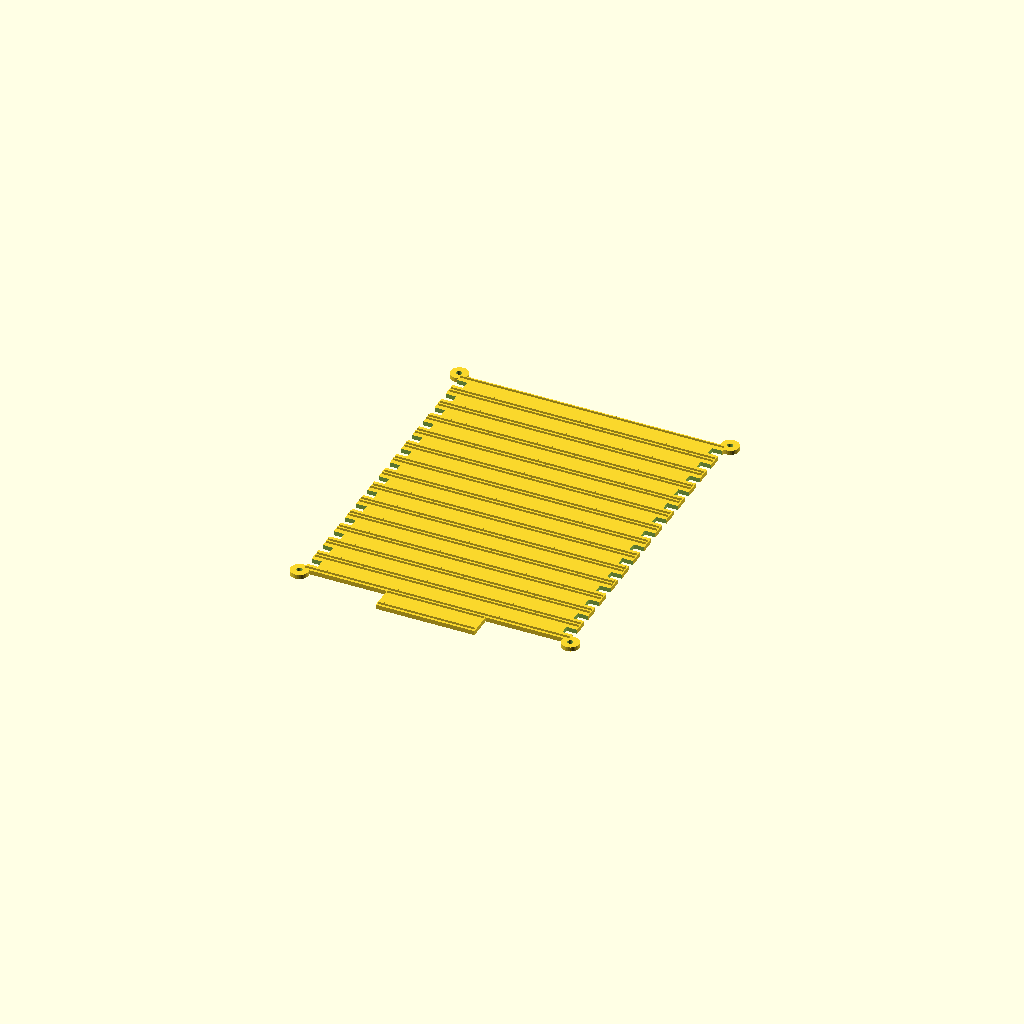
Cell 1: the model at its default parameters.
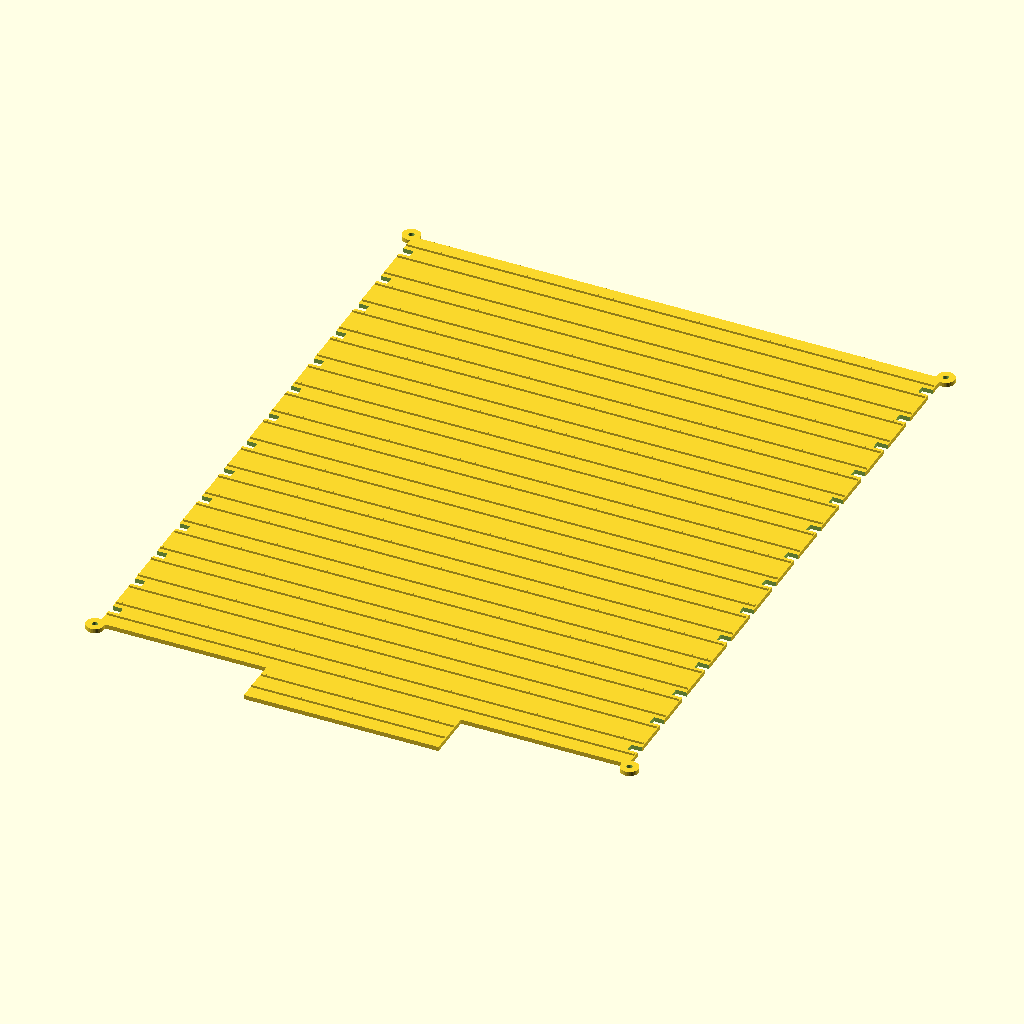
Cell 2 — led_pitch set to 27.027, the other parameters unchanged.
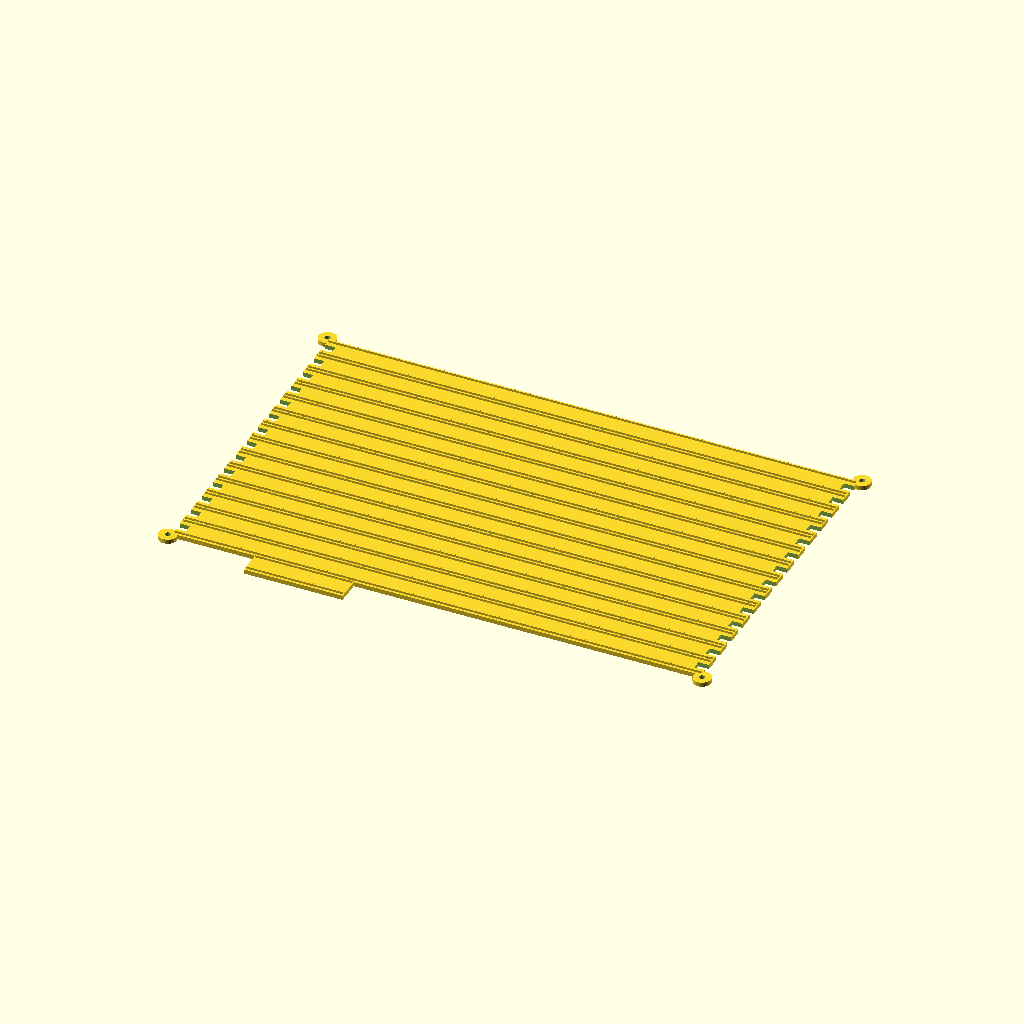
Cell 3: the same model with cols = 22.
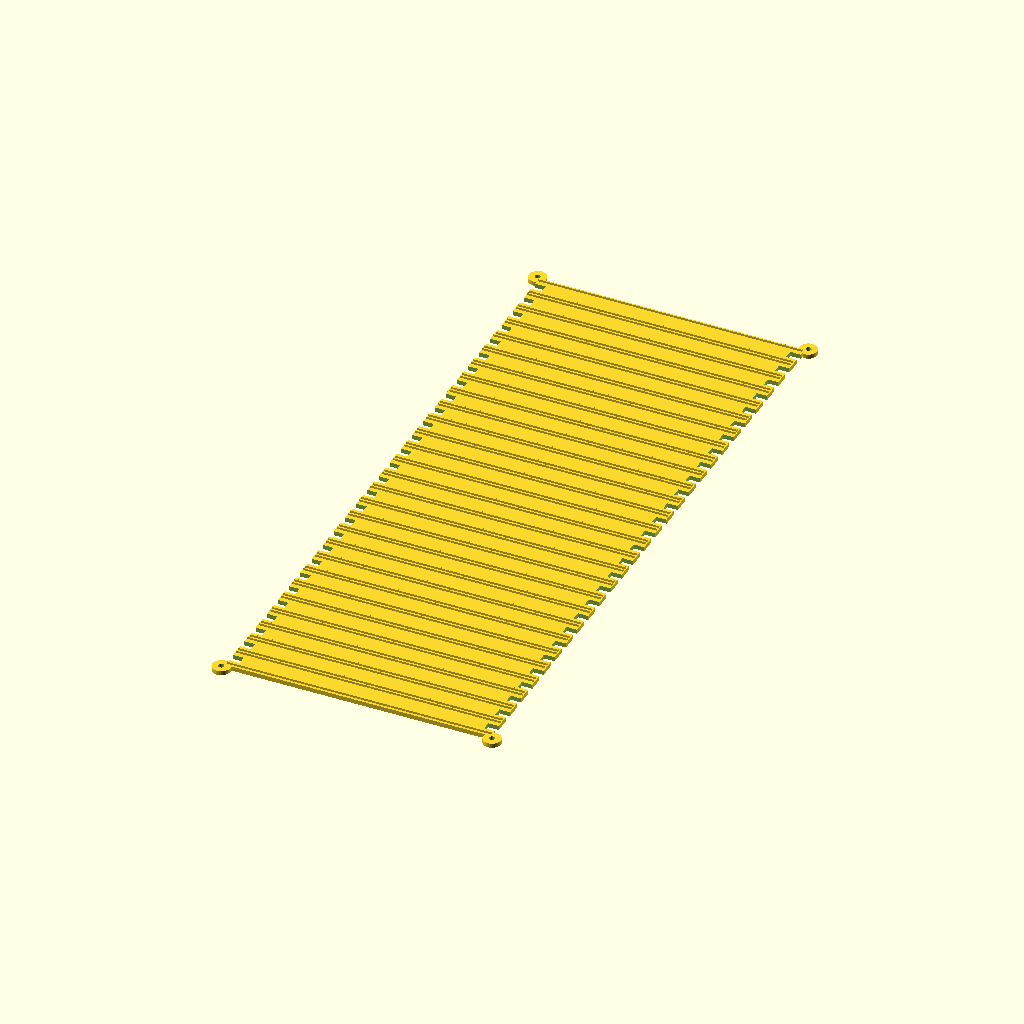
Cell 4 — rows set to 28, the other parameters unchanged.
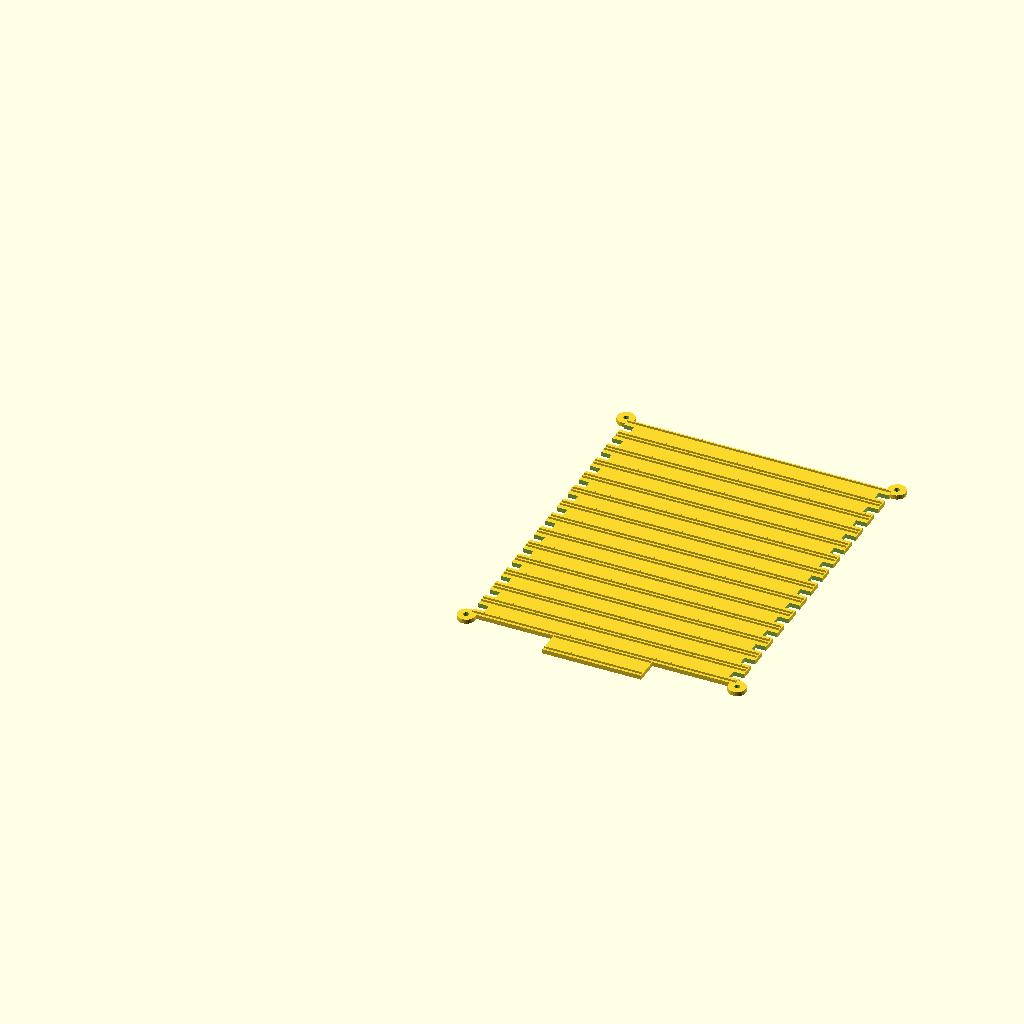
Cell 5: the same model with box_w = 376.
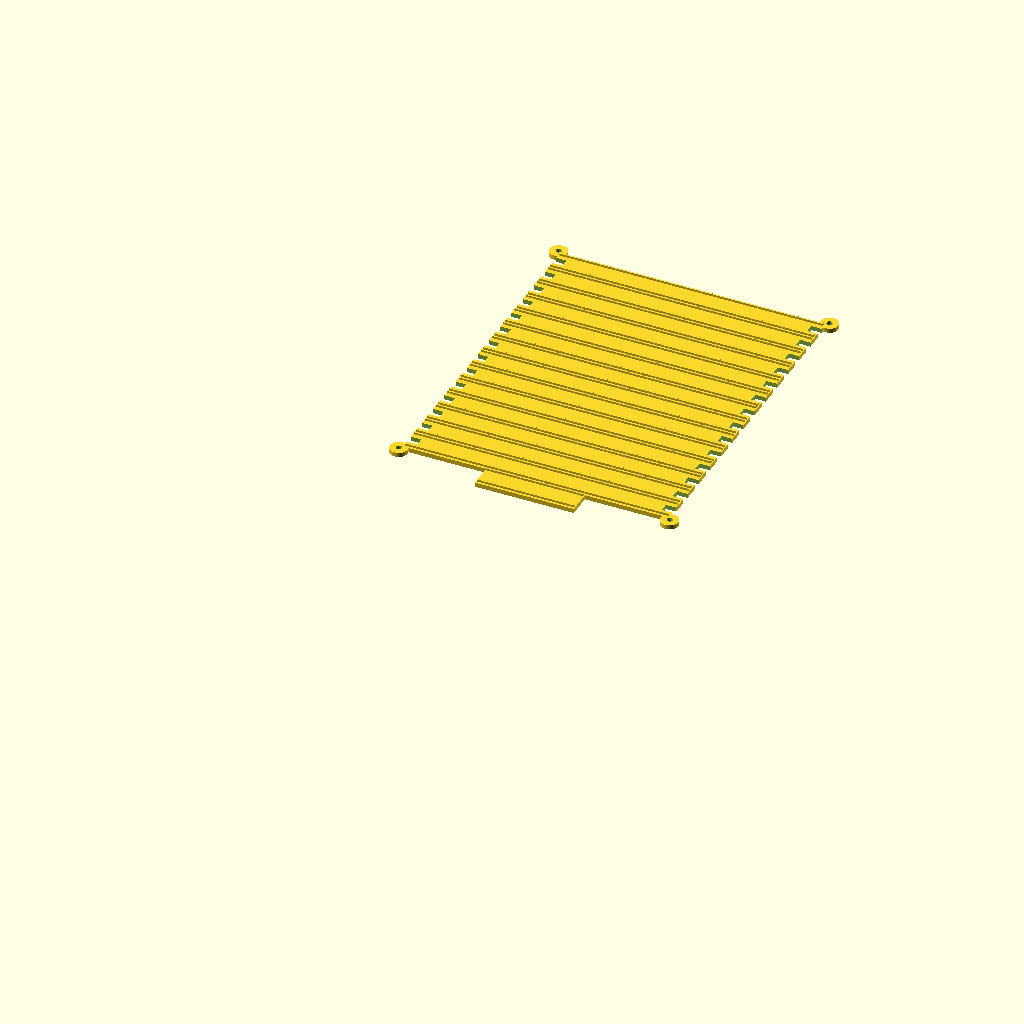
Cell 6: the same model with box_h = 480.
All cells are drawn from one camera (rotation 55°, 0°, 25°, orthographic, colour scheme Cornfield), so only the parameter changes between them.
OpenSCAD source file backups/scad_188x240_pre_optimized/wordclock_led_plate.scad:
// ==============================================================================
// WORDCLOCK ESP32 - PIEZA 2: PLACA DE LEDS INTERMEDIA CON OREJAS DE FIJACIÓN
// Parametric OpenSCAD Model for Bambu Lab (256x256 mm build plate)
// High-Density LED Strip: WS2812B 74 LEDs/m (Pitch = 13.5135 mm)
// Flat back plate for 100% support-free printing flat on the bed.
// ==============================================================================

// --- Parameters ---
led_pitch   = 13.5135; // 74 LEDs/m
cols        = 11;
rows        = 14;

box_w       = 188.0;
box_h       = 240.0;
wall_thick  = 3.0;
baffle_wall = 1.6;

grid_w      = (cols - 1) * led_pitch; // ~135.14 mm
grid_h      = (rows - 1) * led_pitch; // ~175.68 mm

margin_x    = (box_w - grid_w) / 2;       // ~26.43 mm
margin_top  = (box_h - grid_h - led_pitch) / 2; // ~25.41 mm

dots_block_cols = 4;
dots_y          = box_h - margin_top - (14 * led_pitch);

// Dimensiones de la placa del texto
plate_left  = margin_x - (led_pitch / 2) - 0.5;
plate_right = margin_x + grid_w + (led_pitch / 2) + 0.5;
plate_top   = box_h - margin_top + (led_pitch / 2) + 0.5;
plate_bot   = box_h - margin_top - grid_h - (led_pitch / 2) - 0.5;

plate_w     = plate_right - plate_left;
plate_h     = plate_top - plate_bot;
plate_thick = 2.5;

strip_w     = 10.2; // Ancho de tira LED WS2812B (mm)

// Coordenadas de las 4 orejas/esquinas del Baffle
baffle_left  = margin_x - (led_pitch / 2) - 2.0;
baffle_right = margin_x + grid_w + (led_pitch / 2) + 2.0;
baffle_top   = box_h - margin_top + (led_pitch / 2) + 2.0;
baffle_bot   = box_h - margin_top - grid_h - (led_pitch / 2) - 2.0;

// --- Module: Oreja de Fijación con Orificio M3 ---
module mounting_ear() {
    difference() {
        cylinder(r = 5.0, h = plate_thick, $fn = 32);
        translate([0, 0, -0.1]) cylinder(r = 1.6, h = plate_thick + 0.2, $fn = 32);
    }
}

// --- Module: Placa de LEDs Completa (Cara TraseraPlana) ---
module wordclock_led_plate() {
    union() {
        difference() {
            union() {
                // a) Placa del Grid de Texto (11x14)
                translate([plate_left, plate_bot, 0]) {
                    cube([plate_w, plate_h, plate_thick]);
                }

                // b) Extensión para el Bloque de 4 Puntos de Minutos
                dots_plate_w = (dots_block_cols * led_pitch) + baffle_wall;
                dots_plate_x = margin_x + (3.0 * led_pitch) - (baffle_wall / 2);
                dots_plate_y = dots_y - (led_pitch / 2) - 0.5;
                dots_plate_h = (plate_bot - dots_plate_y) + 1.0;

                translate([dots_plate_x, dots_plate_y, 0]) {
                    cube([dots_plate_w, dots_plate_h, plate_thick]);
                }
            }

            // Pasacables para conexiones entre filas de LEDs (Muescas laterales)
            for (r = [0 : rows - 1]) {
                y_row = box_h - margin_top - (r * led_pitch);
                translate([plate_left - 0.1, y_row - 2.5, -0.1])          cube([6.0, 5.0, plate_thick + 0.2]);
                translate([plate_right - 5.9, y_row - 2.5, -0.1])         cube([6.0, 5.0, plate_thick + 0.2]);
            }
        }

        // 3. Las 4 OREJAS DE FIJACIÓN en las esquinas del Baffle
        translate([baffle_left, baffle_top, 0])   mounting_ear();
        translate([baffle_right, baffle_top, 0])  mounting_ear();
        translate([baffle_left, baffle_bot, 0])   mounting_ear();
        translate([baffle_right, baffle_bot, 0])  mounting_ear();

        // 4. Guías grabadas para pegado preciso de las tiras LED
        // a) 14 Filas de Texto
        for (r = [0 : rows - 1]) {
            y = box_h - margin_top - (r * led_pitch) - (strip_w / 2);
            text_rail_x   = margin_x - (led_pitch / 2);
            text_rail_len = (cols * led_pitch);
            
            translate([text_rail_x, y + strip_w, plate_thick]) cube([text_rail_len, 0.8, 1.2]);
            translate([text_rail_x, y - 0.8, plate_thick])     cube([text_rail_len, 0.8, 1.2]);
        }

        // b) Canaleta de los 4 Puntos de Minutos
        dots_rail_x   = margin_x + (3.0 * led_pitch) - (baffle_wall / 2) + 0.5;
        dots_rail_len = (dots_block_cols * led_pitch) + baffle_wall - 1.0;
        y_dots_strip  = dots_y - (strip_w / 2);

        translate([dots_rail_x, y_dots_strip + strip_w, plate_thick]) cube([dots_rail_len, 0.8, 1.2]);
        translate([dots_rail_x, y_dots_strip - 0.8, plate_thick])     cube([dots_rail_len, 0.8, 1.2]);
    }
}

// Generar modelo
wordclock_led_plate();
Customizer parameters (derived from the source; name, type, default, range or options):
led_pitch: number, default 13.5135
cols: number, default 11
rows: number, default 14
box_w: number, default 188
box_h: number, default 240
wall_thick: number, default 3
baffle_wall: number, default 1.6
dots_block_cols: number, default 4
plate_thick: number, default 2.5
strip_w: number, default 10.2
